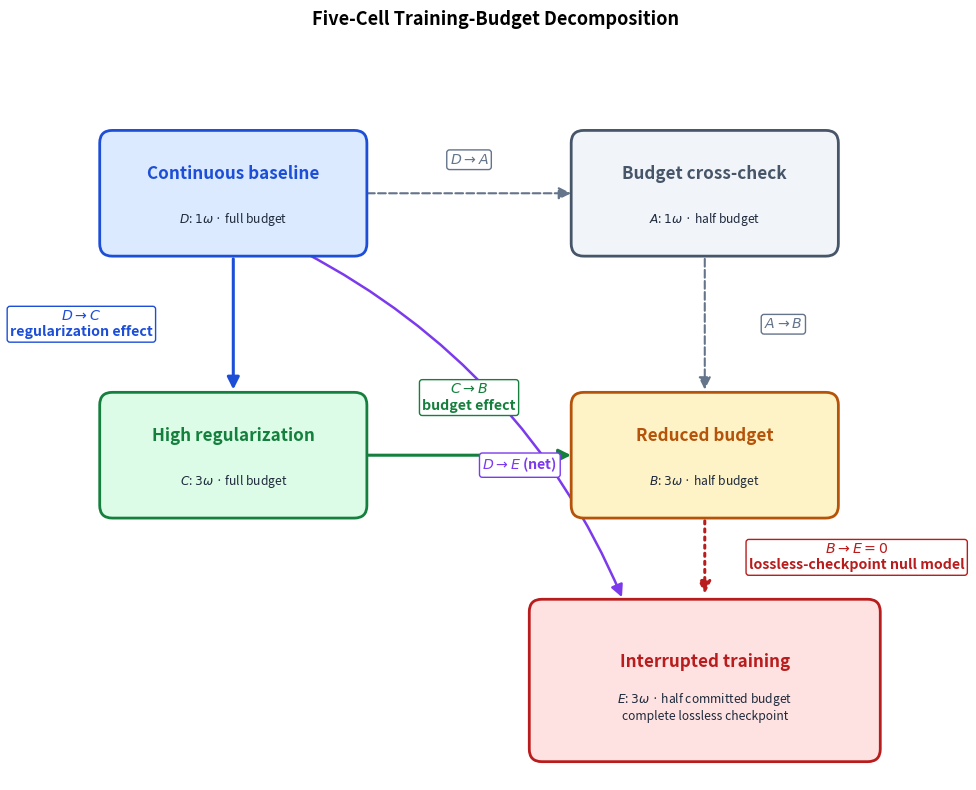

Source code (Python):
"""Generate Figure 2: five-cell orthogonal decomposition framework.

Reviewer-3 revision:
- retain the original visual style and geometry;
- make descriptive condition names primary while retaining A-E for manuscript mapping;
- distinguish empirical contrasts from the B->E=0 null-model identity visually;
- move detailed interpretation and numeric examples to the LaTeX caption/body text.
"""
import os
import sys
import matplotlib.pyplot as plt
from matplotlib.patches import FancyBboxPatch, FancyArrowPatch
sys.stdout.reconfigure(encoding='utf-8', errors='replace')

fig, ax = plt.subplots(figsize=(12.4, 8.0))
ax.set_xlim(0, 9.0)
ax.set_ylim(-0.1, 7)
ax.set_aspect('equal')
ax.axis('off')

# Node positions preserve the original five-cell geometry.
nodes = {
    'D': {'pos': (2.0, 5.5), 'color': '#dbeafe', 'edge': '#1d4ed8',
          'label': 'Continuous baseline', 'sub': r'$D$: $1\omega$ · full budget'},
    'C': {'pos': (2.0, 3.0), 'color': '#dcfce7', 'edge': '#15803d',
          'label': 'High regularization', 'sub': r'$C$: $3\omega$ · full budget'},
    'B': {'pos': (6.5, 3.0), 'color': '#fef3c7', 'edge': '#b45309',
          'label': 'Reduced budget', 'sub': r'$B$: $3\omega$ · half budget'},
    'A': {'pos': (6.5, 5.5), 'color': '#f1f5f9', 'edge': '#475569',
          'label': 'Budget cross-check', 'sub': r'$A$: $1\omega$ · half budget'},
    'E': {'pos': (6.5, 0.85), 'color': '#fee2e2', 'edge': '#b91c1c',
          'label': 'Interrupted training',
          'sub': r'$E$: $3\omega$ · half committed budget' + '\ncomplete lossless checkpoint',
          'w': 3.25, 'h': 1.45},
}


def draw_node(ax, x, y, label, sub, fc, ec, w=2.45, h=1.1):
    box = FancyBboxPatch((x - w/2, y - h/2), w, h,
                         boxstyle='round,pad=0.05,rounding_size=0.12',
                         linewidth=2, facecolor=fc, edgecolor=ec, zorder=3)
    ax.add_patch(box)
    ax.text(x, y + 0.18, label, ha='center', va='center', fontsize=12.3,
            fontweight='bold', color=ec, zorder=4)
    ax.text(x, y - 0.25, sub, ha='center', va='center', fontsize=8.7,
            color='#1e293b', zorder=4)


for n in nodes.values():
    draw_node(ax, *n['pos'], n['label'], n['sub'], n['color'], n['edge'],
              w=n.get('w', 2.45), h=n.get('h', 1.1))


def arrow(ax, p1, p2, color, label, label_offset=(0, 0),
          style='-|>', lw=2.2, ls='-', curve=0.0):
    arr = FancyArrowPatch(p1, p2,
                          arrowstyle=style, color=color,
                          linewidth=lw, linestyle=ls,
                          mutation_scale=18,
                          connectionstyle=f'arc3,rad={curve}',
                          zorder=2)
    ax.add_patch(arr)
    mx = (p1[0] + p2[0]) / 2 + label_offset[0]
    my = (p1[1] + p2[1]) / 2 + label_offset[1]
    ax.text(mx, my, label, ha='center', va='center', fontsize=10.2,
            color=color, fontweight='bold',
            bbox=dict(boxstyle='round,pad=0.2', facecolor='white',
                      edgecolor=color, linewidth=1.0), zorder=5)


# Primary empirical contrasts remain solid.
arrow(ax, (2.0, 4.9), (2.0, 3.6), '#1d4ed8',
      r'$D \to C$' + '\nregularization effect', label_offset=(-1.45, 0))
arrow(ax, (3.25, 3.0), (5.25, 3.0), '#15803d',
      r'$C \to B$' + '\nbudget effect', label_offset=(0, 0.55))

# B->E is visually different because it is zero by construction under the null model.
arrow(ax, (6.5, 2.40), (6.5, 1.65), '#b91c1c',
      r'$B \to E = 0$' + '\nlossless-checkpoint null model',
      label_offset=(1.45, 0), ls=':', lw=2.2)

# Cross-validation path D -> A -> B remains dashed.
arrow(ax, (3.25, 5.5), (5.25, 5.5), '#64748b',
      r'$D \to A$', label_offset=(0, 0.32), ls='--', lw=1.5)
arrow(ax, (6.5, 4.9), (6.5, 3.6), '#64748b',
      r'$A \to B$', label_offset=(0.75, 0), ls='--', lw=1.5)

# Net effect remains the original diagonal path.
arrow(ax, (2.65, 4.95), (5.72, 1.62), '#7c3aed',
      r'$D \to E$' + ' (net)', label_offset=(0.55, -0.38),
      ls='-', lw=1.8, curve=-0.18)

ax.set_title('Five-Cell Training-Budget Decomposition',
             fontsize=13, pad=8, fontweight='bold')

plt.tight_layout()
os.makedirs('paper_artifacts/figures', exist_ok=True)
plt.savefig('paper_artifacts/figures/figure2_five_cell_decomposition.png',
            dpi=200, bbox_inches='tight', facecolor='white')
plt.savefig('paper_artifacts/figures/figure2_five_cell_decomposition.svg',
            bbox_inches='tight', facecolor='white')
print('Saved: paper_artifacts/figures/figure2_five_cell_decomposition.[png|svg]')
